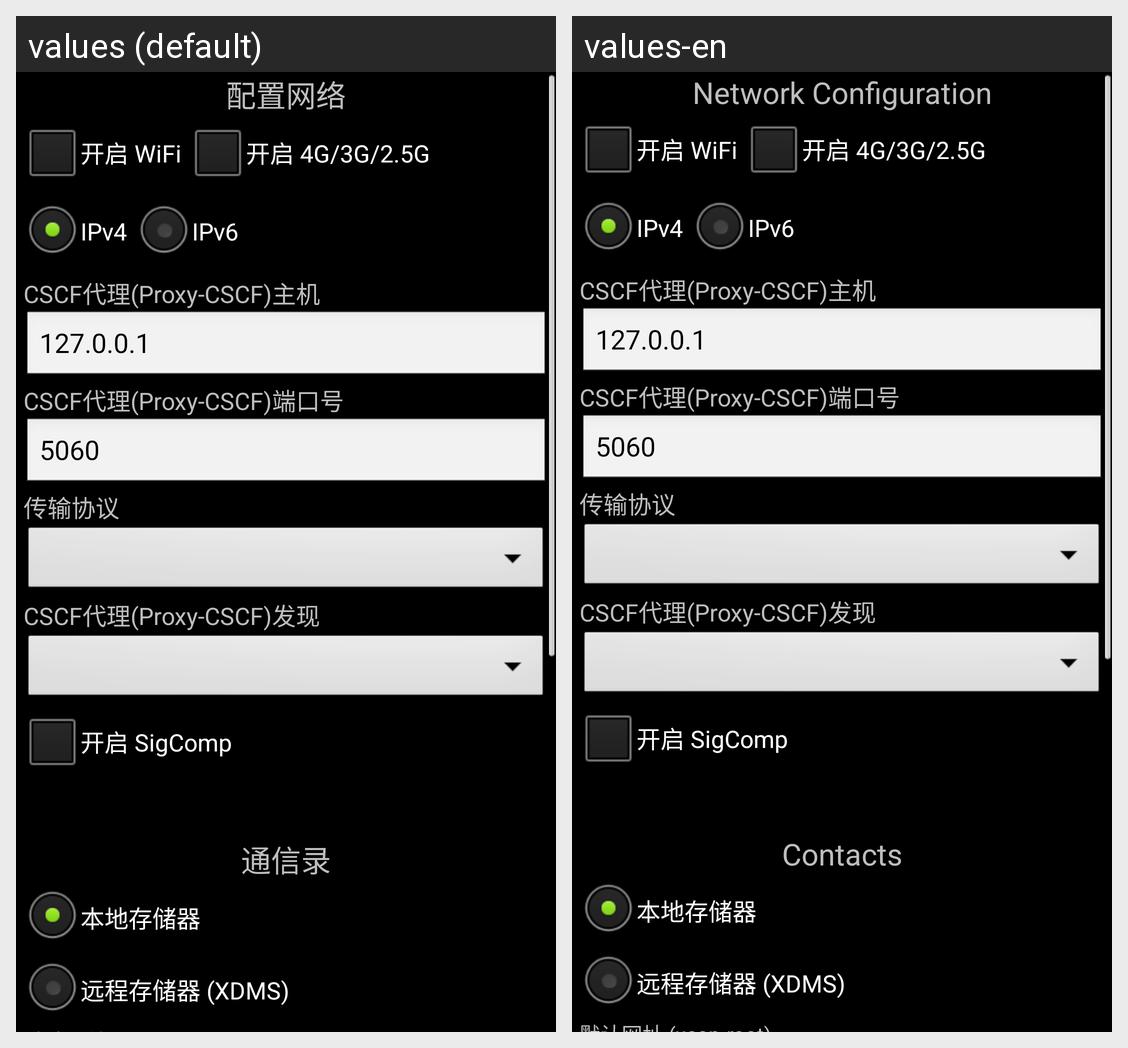

This grid shows one Android layout under two languages. Give, for every string resource on the screen, its name, the default text and each shown locale's text.
Android screen res/layout/screen_network.xml rendered under 2 locales, left to right: values (default), values-en. Device: Nexus 5 (rendered at 1080×1920; each locale shown at half size, 540×960, under a caption strip naming it); theme android:Theme.NoTitleBar.
Strings drawn on this screen, with the default value and each locale's value (text and hints the layout hard-codes, and strings that could not be matched under every locale, appear in the picture but are not listed):

configure_network
  values: 配置网络
  values-en: Network Configuration

open_wifi
  values: 开启 WiFi
  values-en: 开启 WiFi

open_ggg
  values: 开启 4G/3G/2.5G
  values-en: 开启 4G/3G/2.5G

cscf_host
  values: CSCF代理(Proxy-CSCF)主机
  values-en: CSCF代理(Proxy-CSCF)主机

cscf_port
  values: CSCF代理(Proxy-CSCF)端口号
  values-en: CSCF代理(Proxy-CSCF)端口号

transfer_yieyi
  values: 传输协议
  values-en: 传输协议

cscf_descovery
  values: CSCF代理(Proxy-CSCF)发现
  values-en: CSCF代理(Proxy-CSCF)发现

open_sigcomp
  values: 开启 SigComp
  values-en: 开启 SigComp

contact
  values: 通信录
  values-en: Contacts

local_saver
  values: 本地存储器
  values-en: 本地存储器

remote_saver
  values: 远程存储器 (XDMS)
  values-en: 远程存储器 (XDMS)
